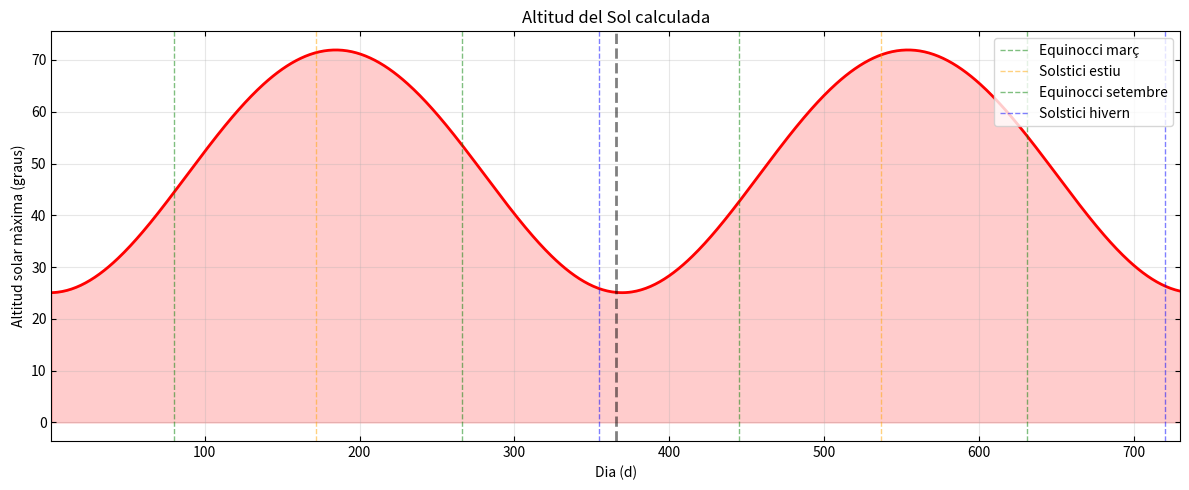
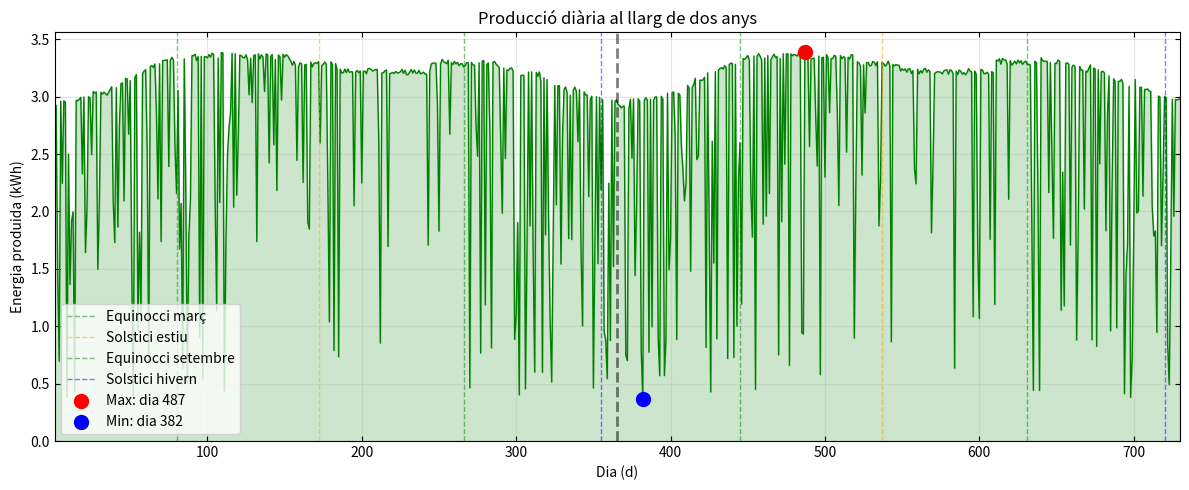
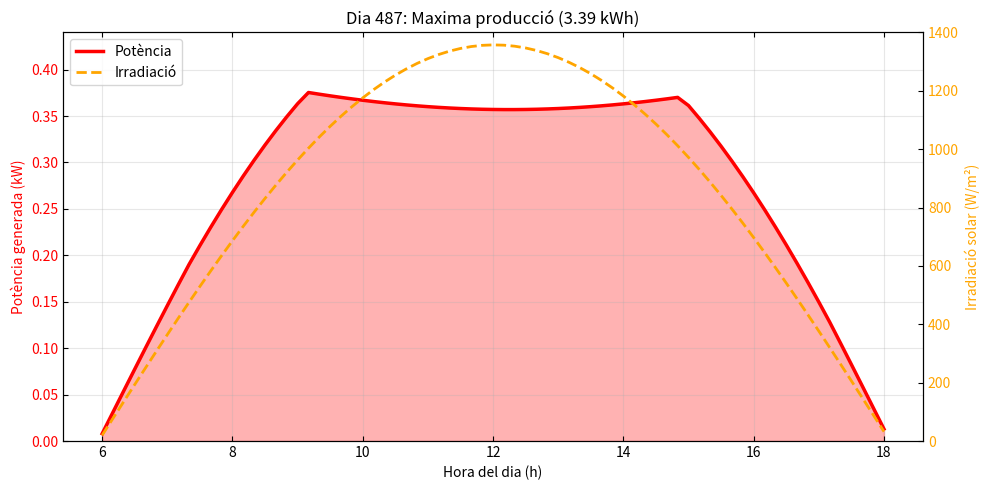
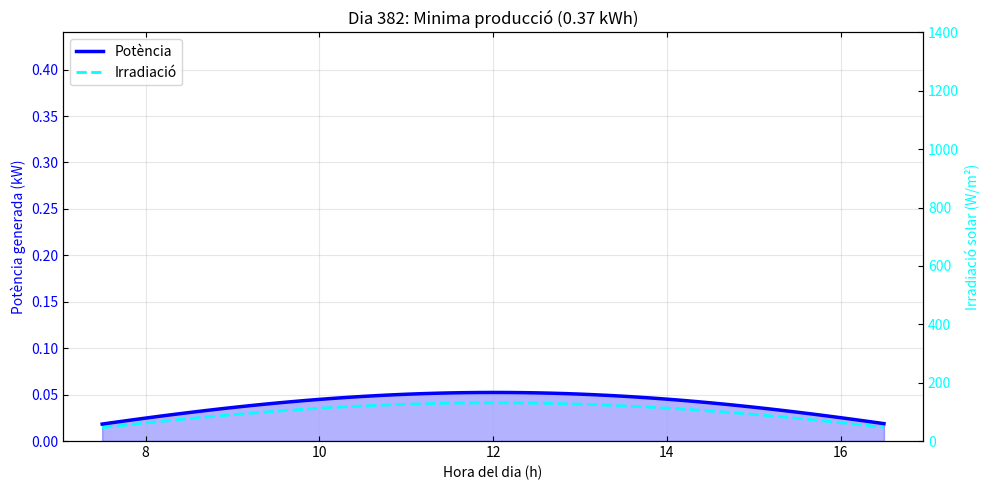
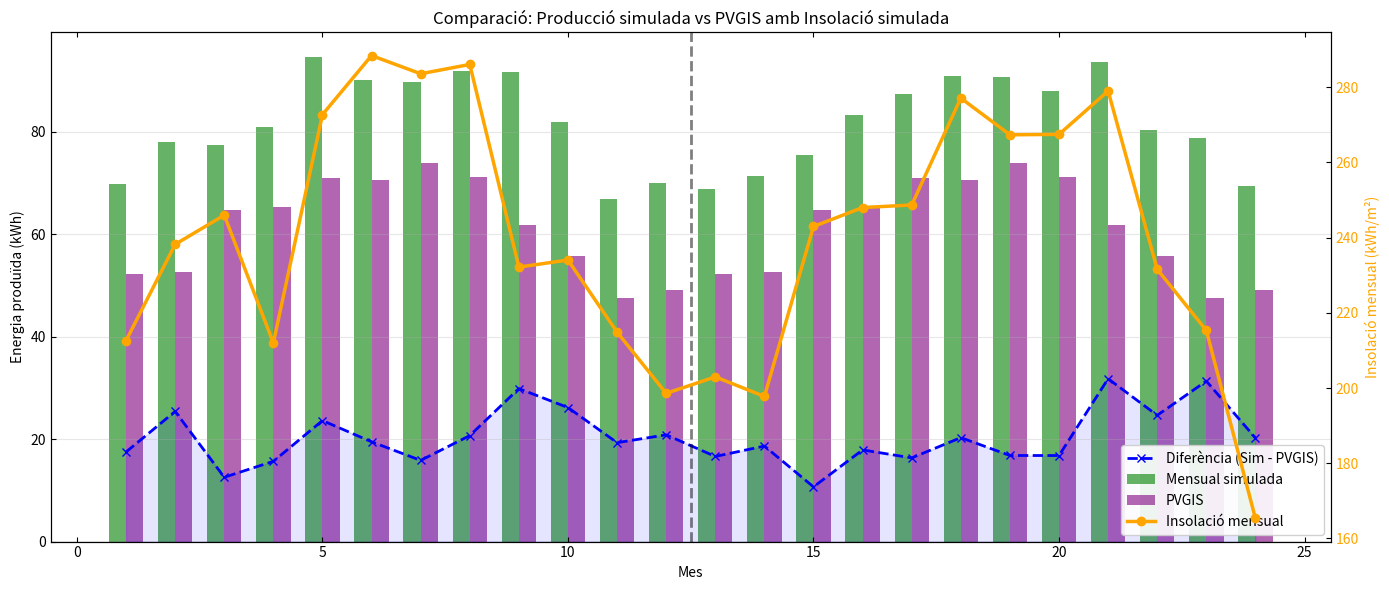

The matplotlib source for these figures, in order:
import numpy as np
import matplotlib.pyplot as plt
import random
from scipy.optimize import minimize

# parametres
G = 6.67430e-11
Msol = 1.98847e30
Mterra = 5.972e24
Mlluna = 7.348e22
mu_sb = G * (Msol + Mterra + Mlluna) # mu sistema solar
mu_tl = G * (Mterra + Mlluna) # mu sistema terra-lluna

AU = 1.496e11
e_sb = 0.0167 # excentricitat terra-sol
a_sb = AU

a_tl = 384400e3 # semieix major terra-lluna
e_tl = 0.0549 # excentricitat lluna

# factors de normalitzacio sistema sol-bariocentre
r0_sb = a_sb
t0_sb = np.sqrt(r0_sb**3 / mu_sb)

# factors de normalitzacio sistema terra-lluna
r0_tl = a_tl
t0_tl = np.sqrt(r0_tl**3 / mu_tl)

# condicions inicials bariocentre (1 gener)
theta_phys_sb = -0.0344
h_phys_sb = np.sqrt(mu_sb * a_sb * (1 - e_sb**2))
r_phys_sb = a_sb * (1 - e_sb**2) / (1 + e_sb * np.cos(theta_phys_sb))
vr_phys_sb = (mu_sb / h_phys_sb) * e_sb * np.sin(theta_phys_sb)
omega_phys_sb = h_phys_sb / r_phys_sb**2

# condicions inicials lluna (relatiu a terra)
# suposem que comenca al perigeu
theta_phys_tl = 0.0
h_phys_tl = np.sqrt(mu_tl * a_tl * (1 - e_tl**2))
r_phys_tl = a_tl * (1 - e_tl**2) / (1 + e_tl * np.cos(theta_phys_tl))
vr_phys_tl = (mu_tl / h_phys_tl) * e_tl * np.sin(theta_phys_tl)
omega_phys_tl = h_phys_tl / r_phys_tl**2

# normalitzacio [r, vr, omega, theta]
# sistema sol-bariocentre
y_sb = np.array([
    r_phys_sb / r0_sb, 
    vr_phys_sb * t0_sb / r0_sb, 
    omega_phys_sb * t0_sb, 
    theta_phys_sb
])

# sistema terra-lluna
y_tl = np.array([
    r_phys_tl / r0_tl, 
    vr_phys_tl * t0_tl / r0_tl, 
    omega_phys_tl * t0_tl, 
    theta_phys_tl
])

# ubicacio i panells
lat = 41.5020697248622
lon = 2.1039072409727404
lat_rad = np.radians(lat)
lon_rad = np.radians(lon)
inc = np.radians(23.44)
omega_terra = 2 * np.pi / (24 * 3600)
solar_constant = 1361.0
area_panell = 2.0
potencia_max = 400.0
num_panells = 1

# dades climatiques (valles occidental)
probs_sol_mes = [0.55, 0.60, 0.65, 0.60, 0.65, 0.75, 0.85, 0.80, 0.70, 0.60, 0.55, 0.50]
temps_max_mes = [14.8, 18, 17.6, 20, 23, 27.3, 31.6, 31.9, 25.2, 22.1, 18.2, 14.1]
temps_min_mes = [3.9, 5.3, 6.6, 7.6, 10.1, 15, 17.9, 19, 13.7, 12.3, 8.5, 2.9]
# coeficient de perdua per temperatura
coef_temp = 0.004 


# definim el vector vertical que apunta directament cap al cel des de la nostra posicio
up = np.array([
    np.cos(lat_rad) * np.cos(lon_rad),
    np.cos(lat_rad) * np.sin(lon_rad),
    np.sin(lat_rad)
])

# establim la direccio est que es perpendicular a l'eix de rotacio de la terra
east = np.array([
    -np.sin(lon_rad),
    np.cos(lon_rad),
    0.0
])

north = np.array([
    -np.sin(lat_rad) * np.cos(lon_rad),
    -np.sin(lat_rad) * np.sin(lon_rad),
    np.cos(lat_rad)
])

# calculem el vector normal unitari del panell en coordenades globals
def normal_panell(tilt_rad, azimut_rad):
    # tilt_rad: 0 = panell horitzontal; 90 = vertical
    # azimut_rad: 0=n, 90=e, 180=s, 270=o (direccio cap on mira el panell)
    
    dir_h = np.cos(azimut_rad) * north + np.sin(azimut_rad) * east
    n = np.cos(tilt_rad) * up + np.sin(tilt_rad) * dir_h
    return n / np.linalg.norm(n)

# definim valors inicials
tilt_deg = 30.0
azimut_deg = 180.0

normal = normal_panell(np.radians(tilt_deg), np.radians(azimut_deg))

# RK4
def derivades(y):
    r, vr, omega, _ = y
    return np.array([
        vr, 
        r * omega**2 - 1.0 / r**2, 
        -2.0 * vr * omega / r, 
        omega
    ])

dt = 1e-3
nsteps_dia = int(2 * np.pi / (dt * 365.25))
nsteps_total = nsteps_dia * 730

orbita_theta_terra = [] # theta real de la terra

mass_ratio = Mlluna / (Mterra + Mlluna)

for step in range(nsteps_total):
    # integrem sistema sol-bariocentre
    k1 = derivades(y_sb)
    k2 = derivades(y_sb + 0.5 * dt * k1)
    k3 = derivades(y_sb + 0.5 * dt * k2)
    k4 = derivades(y_sb + dt * k3)
    y_sb += dt * (k1 + 2*k2 + 2*k3 + k4) / 6
    
    # integrem sistema terra-lluna
    # hem de cambiar el dt perque els temps caracteristics son diferents
    dt_tl = dt * (t0_sb / t0_tl)
    
    k1_m = derivades(y_tl)
    k2_m = derivades(y_tl + 0.5 * dt_tl * k1_m)
    k3_m = derivades(y_tl + 0.5 * dt_tl * k2_m)
    k4_m = derivades(y_tl + dt_tl * k3_m)
    y_tl += dt_tl * (k1_m + 2*k2_m + 2*k3_m + k4_m) / 6
    
    # cada vegada que hem completat un dia sencer
    if (step + 1) % nsteps_dia == 0:
        
        # coordenades polars a cartesianes bariocentre
        r_b = y_sb[0] * r0_sb
        th_b = y_sb[3]
        x_b = r_b * np.cos(th_b)
        y_b = r_b * np.sin(th_b)
        
        # coordenades polars a cartesianes lluna relativa terra
        r_m = y_tl[0] * r0_tl
        th_m = y_tl[3]
        x_rel = r_m * np.cos(th_m)
        y_rel = r_m * np.sin(th_m)
        
        # posicio absoluta terra
        # terra esta a -mass_ratio * r_rel del bariocentre
        x_t = x_b - mass_ratio * x_rel
        y_t = y_b - mass_ratio * y_rel
        
        # calculem theta real de la terra respecte al sol
        theta_real = np.arctan2(y_t, x_t)
        orbita_theta_terra.append(theta_real)

orbita_theta_terra = np.array(orbita_theta_terra)

def calcular_produccio_horaria(theta_sol, dia_simulacio, normal_vec, aplicar_clima=True):
    # determinar mes (0-11)
    dia_any = dia_simulacio % 365
    mes = int(dia_any / 30.44) % 12
    
    factor_nuvol = 1.0
    
    if aplicar_clima:
        # simulacio de nuvols
        rand_val = random.random()
        prob_sol = probs_sol_mes[mes]
        
        if rand_val > prob_sol:
            # dia no assolellat
            if rand_val > prob_sol + (1 - prob_sol) * 0.7:
                # molt ennuvolat
                factor_nuvol = random.uniform(0.1, 0.3)
            else:
                # variable
                factor_nuvol = random.uniform(0.4, 0.8)
    
    # temperatures del dia (amb un petit soroll aleatori)
    t_max = temps_max_mes[mes]
    t_min = temps_min_mes[mes]
    if aplicar_clima:
        t_max += random.uniform(-2, 2)
        t_min += random.uniform(-2, 2)

    # declinacio solar
    declinacio = inc * np.sin(theta_sol - theta_phys_sb - np.pi/2)

    # altitud maxima
    sin_alt_max = np.sin(lat_rad) * np.sin(declinacio) + np.cos(lat_rad) * np.cos(declinacio)
    alt_max = np.arcsin(sin_alt_max)
    
    dt_h = 1.0 / 6.0
    hores = np.arange(0, 24, dt_h)
    
    # calcular angle horari i rotacio terrestre
    angles_horaris = (hores - 12) * omega_terra * 3600
    angles_rotacio = angles_horaris + lon_rad

    # calculem la posicio vertical del sol respecte a l'horitzo
    sin_alt = (
    np.sin(lat_rad) * np.sin(declinacio) +
    np.cos(lat_rad) * np.cos(declinacio) * np.cos(angles_horaris)
    )

    # calcular vector direccio al sol
    sol_dir_x = np.cos(declinacio) * np.cos(angles_rotacio)
    sol_dir_y = np.cos(declinacio) * np.sin(angles_rotacio)
    sol_dir_z = np.full_like(angles_rotacio, np.sin(declinacio))
    
    # calcular angle entre panell i sol
    cos_angle = sol_dir_x * normal_vec[0] + sol_dir_y * normal_vec[1] + sol_dir_z * normal_vec[2]
    
    # comprovem que el sol estigui per sobre de l'horitzo (sin_alt > 0)
    # comprovem que el sol quedi per davant de la cara del panell (cos_angle > 0)
    cond = (cos_angle > 0) & (sin_alt > 0)
    irradiacions = np.zeros_like(cos_angle)
    potencies = np.zeros_like(cos_angle)
    temperatures_panel = np.zeros_like(cos_angle)
    
    if np.any(cond):
        # irradiacio base
        irradiacio_geo = solar_constant * cos_angle[cond]
        
        # aplicar factor nuvols
        irradiacio_real = irradiacio_geo * factor_nuvol
        irradiacions[cond] = irradiacio_real
        
        if aplicar_clima:
            # suposem pic de calor a les 14h
            hora_pic = 14.0
            t_ambient = t_min + (t_max - t_min) * 0.5 * (1 + np.cos((hores[cond] - hora_pic) * 2 * np.pi / 24))
            
            # temperatura del panell
            t_panel = t_ambient + 0.025 * irradiacio_real
            temperatures_panel[cond] = t_panel
            
            # calcular eficiencia termica
            perdua_temp = np.maximum(0, t_panel - 25.0) * coef_temp
            factor_termic = 1.0 - perdua_temp
            factor_termic = np.maximum(0, factor_termic) # no pot ser negatiu
            
            # potencia final
            ratio_irradiacio = np.minimum(irradiacio_real / 1000.0, 1.0)
            potencies[cond] = ratio_irradiacio * potencia_max * num_panells * factor_termic
        else:
            # sense efecte temperatura per optimitzacio
            ratio_irradiacio = np.minimum(irradiacio_real / 1000.0, 1.0)
            potencies[cond] = ratio_irradiacio * potencia_max * num_panells
    
    # calcular energia total del dia en kwh
    energia_dia = np.sum(potencies) * dt_h / 1000
    
    # pels grafics, mostrem nomes les hores on el sol es visible
    idxs = potencies > 0
    return hores[idxs], potencies[idxs], irradiacions[idxs], energia_dia, np.degrees(alt_max)

# calculem l'energia total acumulada permetent desactivar el clima
def energia_anual(tilt_rad, azimut_rad, any_index=0, aplicar_clima=True):
    nvec = normal_panell(tilt_rad, azimut_rad)
    start = 365 * any_index
    end = start + 365
    E = 0.0
    # iterem per cada dia de l'any per sumar la produccio diaria
    for i in range(start, end):
        _, _, _, e_dia, _ = calcular_produccio_horaria(orbita_theta_terra[i], i, nvec, aplicar_clima=aplicar_clima)
        E += e_dia
    return E

# definim la funcio que minimitzarem per trobar el maxim d energia
def funcio_objectiu(x):
    return -energia_anual(np.radians(x[0]), np.radians(x[1]), any_index=0, aplicar_clima=False)

# busquem els angles ideals utilitzant un algorsime en lloc de provar totes les combinacions
res = minimize(funcio_objectiu, [35.0, 180.0], method='nelder-mead')

best_t = res.x[0]
best_a = res.x[1]
best_E = -res.fun

# assignem els valors finals del tilt i l'azimut trobats
tilt_deg = float(best_t)
azimut_deg = float(best_a)
# calculem la normal definitiva del panell amb els angles optims
normal = normal_panell(np.radians(tilt_deg), np.radians(azimut_deg))

# analisi dies
n_dies = 730

produccio_diaria = np.zeros(n_dies)
altitud_maxima_diaria = np.zeros(n_dies)
dades_diaries = []

# bucle per calcular produccio i altitud per cada dia
for i in range(n_dies):
    hores, pot, irr, energia, altitud = calcular_produccio_horaria(orbita_theta_terra[i], i, normal, aplicar_clima=True)
    produccio_diaria[i] = energia
    altitud_maxima_diaria[i] = altitud
    dades_diaries.append((hores, pot, irr))

produccio_any1 = produccio_diaria[:365]
produccio_any2 = produccio_diaria[365:730]

# calcular el dia amb maxima i minima produccio
dia_max = np.argmax(produccio_diaria)
energia_max = produccio_diaria[dia_max]

dia_min = np.argmin(produccio_diaria)
energia_min = produccio_diaria[dia_min]

# dades dies extrems
hores_dia_max, pot_dia_max, irr_dia_max = dades_diaries[dia_max]
hores_dia_min, pot_dia_min, irr_dia_min = dades_diaries[dia_min]

# imprimir per terminal
print(f"Ubicacio: {lat:.4f}°N, {lon:.4f}°E")
print(f"Installacio: {num_panells} panells de {area_panell}m² ({num_panells * potencia_max / 1000:.1f} kW total)")
print(f"  Tilt optim: {tilt_deg:.0f}°")
print(f"  Azimut optim: {azimut_deg:.0f}° (0=N, 90=E, 180=S, 270=O)")
print(f"  Dia amb mes produccio: Dia {dia_max + 1} ({energia_max:.2f} kWh)")
print(f"  Dia amb menys produccio: Dia {dia_min + 1} ({energia_min:.2f} kWh)")
print(f"ANY 1:")
print(f"  Produccio anual: {np.sum(produccio_any1):.2f} kWh")
print(f"  Produccio mitjana diaria: {np.mean(produccio_any1):.2f} kWh/dia")
print(f"ANY 2:")
print(f"  Produccio anual: {np.sum(produccio_any2):.2f} kWh")
print(f"  Produccio mitjana diaria: {np.mean(produccio_any2):.2f} kWh/dia")

# grafics

plt.rcParams['xtick.direction'] = 'in'
plt.rcParams['ytick.direction'] = 'in'
plt.rcParams['xtick.top'] = True
plt.rcParams['ytick.right'] = True

# altura sol
plt.figure(figsize=(12, 5))
dies_plot = np.arange(1, n_dies + 1)
plt.plot(dies_plot, altitud_maxima_diaria, 'r-', linewidth=2)
plt.fill_between(dies_plot, altitud_maxima_diaria, alpha=0.2, color='red')

events = [
    (80, 'Equinocci març', 'green'), (172, 'Solstici estiu', 'orange'),
    (266, 'Equinocci setembre', 'green'), (355, 'Solstici hivern', 'blue'),
    (445, 'Equinocci març', 'green'), (537, 'Solstici estiu', 'orange'),
    (631, 'Equinocci setembre', 'green'), (720, 'Solstici hivern', 'blue')
]
for dia, nom, color in events:
    label = nom if dia < 366 else None 
    plt.axvline(dia, color=color, linestyle='--', alpha=0.5, linewidth=1, label=label)

plt.ylabel("Altitud solar màxima (graus)")
plt.xlabel("Dia (d)")
plt.title("Altitud del Sol calculada") #
plt.axvline(365.5, color='black', linestyle='--', linewidth=2, alpha=0.5)
plt.grid(True, alpha=0.3)
plt.xlim(1, n_dies)
plt.legend(loc='upper right')
plt.tight_layout()
plt.savefig('altitud_solar_final.png', dpi=300)
plt.show()

# produccio diaria
plt.figure(figsize=(12, 5))
plt.plot(dies_plot, produccio_diaria, 'g-', linewidth=1)
plt.fill_between(dies_plot, produccio_diaria, alpha=0.2, color='green')

for dia, nom, color in events:
    label = nom if dia < 366 else None 
    plt.axvline(dia, color=color, linestyle='--', alpha=0.5, linewidth=1, label=label)

plt.scatter([dia_max+1], [energia_max], c='red', s=100, zorder=5, label=f'Max: dia {dia_max+1}')
plt.scatter([dia_min+1], [energia_min], c='blue', s=100, zorder=5, label=f'Min: dia {dia_min+1}')
plt.axvline(365.5, color='black', linestyle='--', linewidth=2, alpha=0.5)
plt.title('Producció diària al llarg de dos anys') #
plt.ylabel("Energia produida (kWh)")
plt.xlabel("Dia (d)")
#plt.title("Producció diaria d'energia solar")
plt.grid(True, alpha=0.3)
plt.legend()
plt.xlim(1, n_dies)
plt.ylim(bottom=0)
plt.tight_layout()
plt.savefig('produccio_diaria_final.png', dpi=300)
plt.show()

# produccio en un dia
def plot_dia_detall(dia, energia, hores, pot, irr, color_pot, color_irr, tipus):
    fig, ax1 = plt.subplots(figsize=(10, 5))
    
    limit_y_pot = (num_panells * potencia_max / 1000) * 1.1
    
    ax1.set_xlabel("Hora del dia (h)")
    ax1.set_ylabel("Potència generada (kW)", color=color_pot)
    if len(hores) > 0:
        ax1.plot(hores, pot/1000, color=color_pot, linewidth=2.5, label='Potència')
        ax1.fill_between(hores, pot/1000, alpha=0.3, color=color_pot)
    ax1.tick_params(axis='y', labelcolor=color_pot)
    
    ax1.set_ylim(0, limit_y_pot) 
    ax1.grid(True, alpha=0.3)

    ax2 = ax1.twinx()
    ax2.set_ylabel("Irradiació solar (W/m²)", color=color_irr)
    if len(hores) > 0:
        ax2.plot(hores, irr, color=color_irr, linewidth=2, linestyle='--', label='Irradiació')
    ax2.tick_params(axis='y', labelcolor=color_irr)
    
    ax2.set_ylim(0, 1400)

    # TÍTOL AMB DIA I TIPUS
    plt.title(f"Dia {dia + 1}: {tipus} producció ({energia:.2f} kWh)")
    
    lines1, labels1 = ax1.get_legend_handles_labels()
    lines2, labels2 = ax2.get_legend_handles_labels()
    ax1.legend(lines1 + lines2, labels1 + labels2, loc='upper left')
    
    plt.tight_layout()
    plt.savefig(f'potencia_dia_{tipus.lower()}_final.png', dpi=300)
    plt.show()


plot_dia_detall(dia_max, energia_max, hores_dia_max, pot_dia_max, irr_dia_max, 'red', 'orange', 'Maxima')
plot_dia_detall(dia_min, energia_min, hores_dia_min, pot_dia_min, irr_dia_min, 'blue', 'cyan', 'Minima')


# calcular produccio i irradiacio mensual
def calcular_mensual(produccio_diaria, orbita_theta_terra, normal_vec):
    mesos = 24  # 2 anys
    produccio_mensual = np.zeros(mesos)
    irradiacio_mensual = np.zeros(mesos) # Ara serà en kWh/m2/dia
    
    dies_per_mes = 365 // 12
    dt_h = 1.0 / 6.0 # El mateix pas de temps que fas servir a calcular_produccio_horaria (10 min)
    
    for mes in range(mesos):
        dia_inici = mes * dies_per_mes
        dia_fi = min((mes + 1) * dies_per_mes, len(produccio_diaria))
        
        # produccio mensual (suma total del mes)
        produccio_mensual[mes] = np.sum(produccio_diaria[dia_inici:dia_fi])
        
        # irradiacio: calculem la mitjana d'energia rebuda per dia (kWh/m2)
        irr_diaria_acumulada_total = 0
        
        for dia in range(dia_inici, dia_fi):
            _, _, irr, _, _ = calcular_produccio_horaria(orbita_theta_terra[dia], dia, normal_vec)
            
            if len(irr) > 0:
                # Integrem la irradiació (W/m2) respecte al temps per obtenir Wh/m2
                # Després dividim per 1000 per tenir kWh/m2
                energia_solar_dia = np.sum(irr) * dt_h / 1000.0
                irr_diaria_acumulada_total += energia_solar_dia
        
        # Fem la mitjana diària d'aquell mes
        if dia_fi > dia_inici:
            irradiacio_mensual[mes] = irr_diaria_acumulada_total 
    
    return produccio_mensual, irradiacio_mensual

produccio_mensual, irradiacio_mensual = calcular_mensual(produccio_diaria, orbita_theta_terra, normal)

# Dades noves proporcionades (12 mesos)
dades_pvgis = [52.26, 52.68, 64.81, 65.29, 71.04, 70.67, 73.94, 71.23, 61.77, 55.74, 47.49, 49.09]
# Les repetim per cobrir els 24 mesos de la gràfica
dades_pvgis_plot = np.tile(dades_pvgis, 2)

# Calculem la diferència (Simulació - PVGIS)
diferencia = (produccio_mensual - dades_pvgis_plot)

# GRÀFIC COMPARATIU MENSUAL 
fig, ax1 = plt.subplots(figsize=(14, 6))

mesos_plot = np.arange(1, 25)
width = 0.35 # Amplada de les barres

ax1.set_xlabel("Mes")
ax1.set_ylabel("Energia produïda (kWh)", color='black')

# 1. Barres de la simulació (esquerra)
rects1 = ax1.bar(mesos_plot - width/2, produccio_mensual, width, alpha=0.6, color='green', label='Mensual simulada')
# 2. Barres de les dades PVGIS (dreta)
rects2 = ax1.bar(mesos_plot + width/2, dades_pvgis_plot, width, alpha=0.6, color='purple', label='PVGIS')

# 3. Línia de Diferència
line_diff = ax1.plot(mesos_plot, diferencia, color='blue', linestyle='--', linewidth=2, marker='x', label='Diferència (Sim - PVGIS)')
# Omplim l'àrea sota la diferència per visualitzar millor la desviació
ax1.fill_between(mesos_plot, 0, diferencia, color='blue', alpha=0.1)
# Marquem la línia 0 per referència clara
ax1.axhline(0, color='black', linewidth=1, linestyle='-', alpha=0.3)

ax1.tick_params(axis='y', labelcolor='black')
ax1.grid(True, alpha=0.3, axis='y')

# EIX SECUNDARI (Insolació) 
ax2 = ax1.twinx()
ax2.set_ylabel("Insolació mensual (kWh/m²)", color='orange')
line_irr = ax2.plot(mesos_plot, irradiacio_mensual, color='orange', linewidth=2.5, 
                 marker='o', markersize=6, label='Insolació mensual')
ax2.tick_params(axis='y', labelcolor='orange')

plt.title("Comparació: Producció simulada vs PVGIS amb Insolació simulada") # 
ax1.axvline(12.5, color='black', linestyle='--', linewidth=2, alpha=0.5)

# LLEGENDA COMBINADA 
# Hem d'ajuntar els handles de l'eix 1 (barres i línia diff) i l'eix 2 (insolació)
lines1, labels1 = ax1.get_legend_handles_labels()
lines2, labels2 = ax2.get_legend_handles_labels()
ax1.legend(lines1 + lines2, labels1 + labels2, loc='lower right', framealpha=0.9)

plt.tight_layout()
plt.savefig('produccio_comparativa_completa.png', dpi=300)
plt.show()
